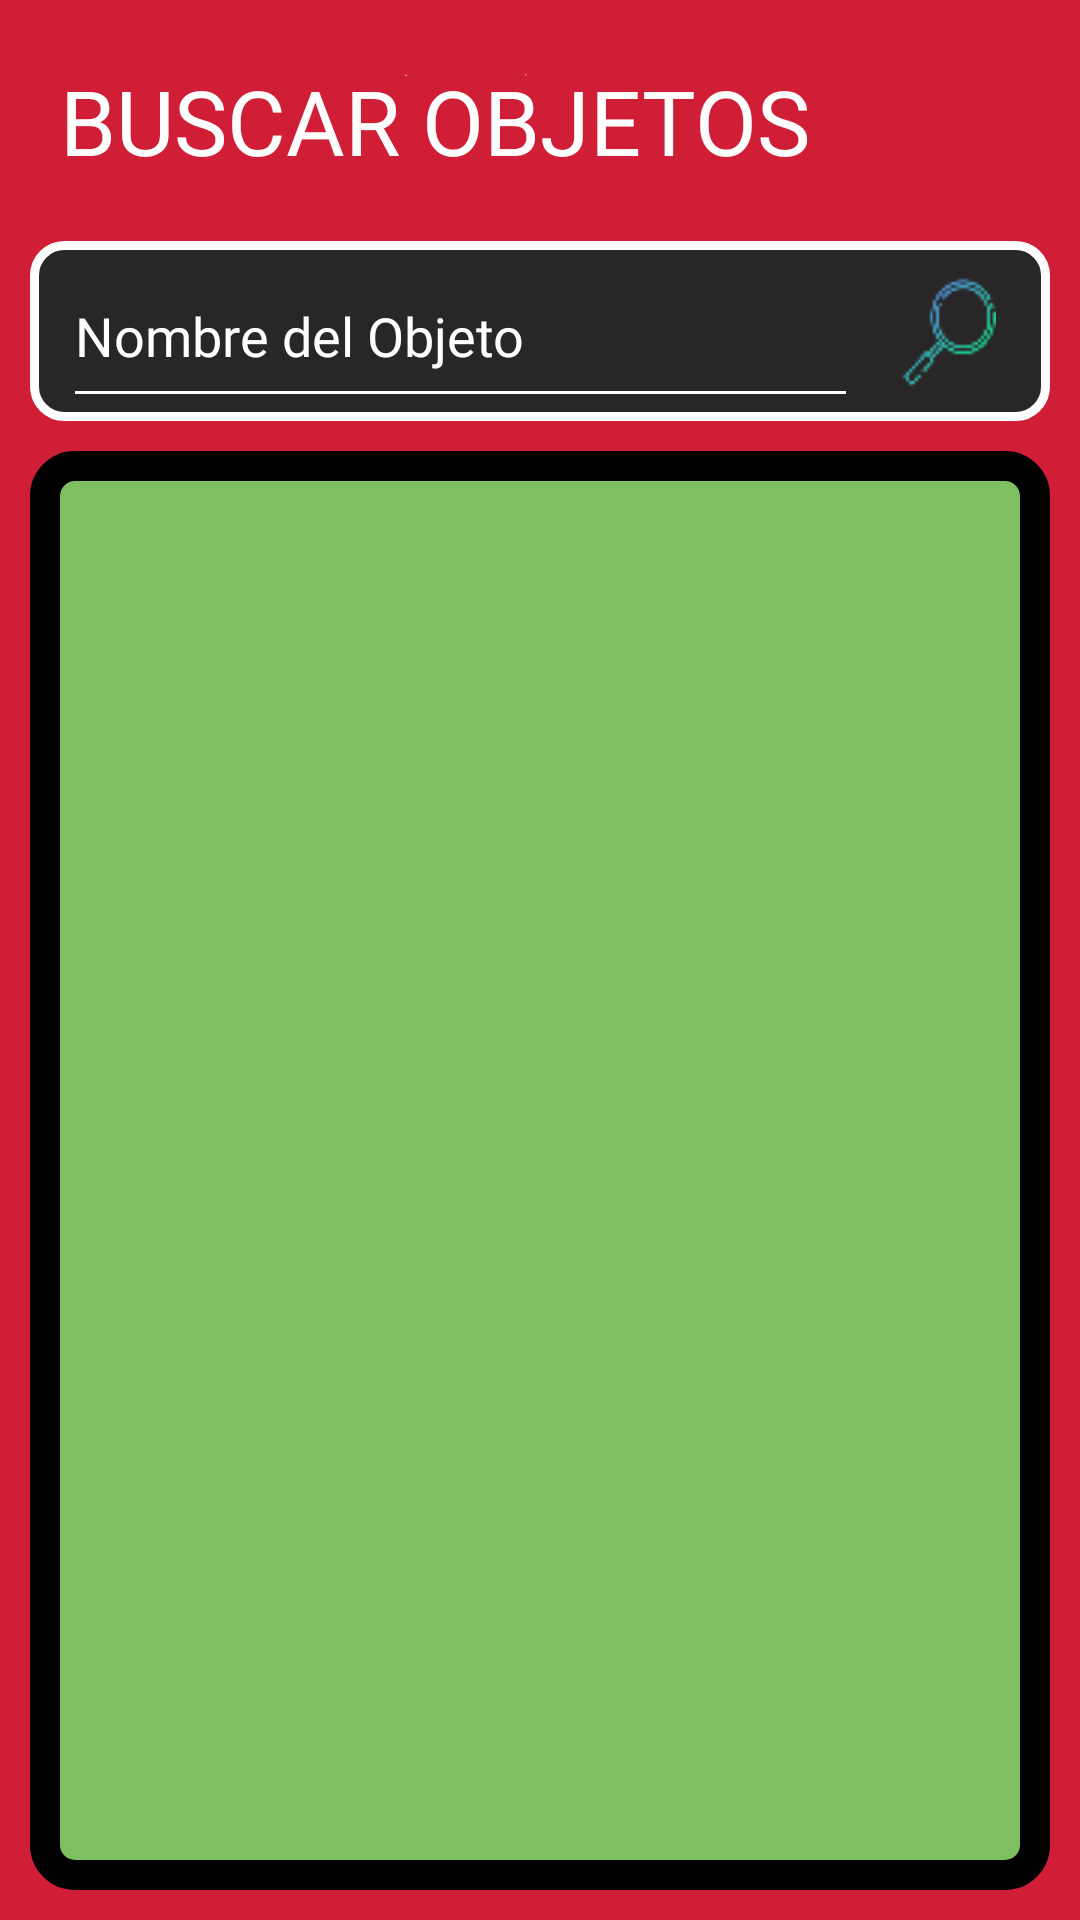

Produce the Android XML layout that renders to this screen, including the resource entries it uses.
<!-- AndroidManifest.xml: application theme Theme.Pokedexd -->
<!-- res/layout/activity_buscar_objeto.xml -->
<?xml version="1.0" encoding="utf-8"?>
<androidx.constraintlayout.widget.ConstraintLayout xmlns:android="http://schemas.android.com/apk/res/android"
    xmlns:app="http://schemas.android.com/apk/res-auto"
    xmlns:tools="http://schemas.android.com/tools"
    android:id="@+id/BuscarObjetos"
    android:layout_width="match_parent"
    android:layout_height="match_parent"
    tools:context=".buscadores.BuscarObjetosActivity"
    android:background="@drawable/fondopokedexcompleto">

    <LinearLayout
        android:layout_width="match_parent"
        android:layout_height="match_parent"
        android:orientation="vertical">

        <TextView
            android:id="@+id/ObjetoTxtIntroduce"
            android:layout_width="wrap_content"
            android:layout_height="wrap_content"
            android:layout_margin="20dp"
            android:text="@string/BuscadoresObjetos"
            android:textAllCaps="true"
            android:textColor="@color/white"
            android:textSize="30sp"
            android:fontFamily="@font/boogaloo"/>

        <LinearLayout
            android:layout_width="match_parent"
            android:layout_height="60dp"
            android:layout_marginLeft="10dp"
            android:layout_marginRight="10dp"
            android:orientation="horizontal"
            android:background="@drawable/borde_edittext">

            <EditText
                android:id="@+id/ObjetoEtxBuscador"
                android:layout_marginLeft="10dp"
                android:layout_width="265dp"
                android:layout_height="match_parent"
                android:hint="@string/NombreObjeto"
                android:fontFamily="@font/baloo"
                android:textColor="@color/white"
                android:textColorHint="@color/white"
                android:color="@color/white"
                android:backgroundTint="@color/white"/>

            <ImageButton
                android:id="@+id/ObjetoIbtBuscar"
                android:layout_width="60dp"
                android:layout_height="50dp"
                android:layout_marginTop="4dp"
                android:layout_marginRight="15dp"
                app:srcCompat="@drawable/lupa"
                android:background="#00000000"/>

        </LinearLayout>

        <androidx.recyclerview.widget.RecyclerView
            android:id="@+id/ObjetoRecLista"
            android:layout_width="match_parent"
            android:layout_height="match_parent"
            android:layout_gravity="center_horizontal"
            android:layout_margin="10dp"
            android:background="@drawable/borde_pantalla_recycler"
            android:padding="10dp" />

    </LinearLayout>

</androidx.constraintlayout.widget.ConstraintLayout>
<!-- resources referenced by this layout -->
<resources>
  <color name="white">#FFFFFFFF</color>
  <!-- drawable borde_edittext (drawable) -->
  <?xml version="1.0" encoding="utf-8"?>
  <shape xmlns:android="http://schemas.android.com/apk/res/android" android:shape="rectangle">
      <solid android:color="#282626"/>
  
      <stroke android:width="3dp"
          android:color="#ffff"/>
  
      <padding android:left="1dp"
          android:top="1dp"
          android:right="1dp"
          android:bottom="1dp"/>
  
      <corners android:radius="30px"/>
  </shape>
  <!-- drawable borde_pantalla_recycler (drawable) -->
  <?xml version="1.0" encoding="utf-8"?>
  <shape xmlns:android="http://schemas.android.com/apk/res/android" android:shape="rectangle">
      <solid android:color="#7ebf61"/>
  
      <stroke android:width="10dp"
          android:color="#000000"/>
  
      <padding android:left="1dp"
          android:top="1dp"
          android:right="1dp"
          android:bottom="1dp"/>
  
      <corners android:radius="30px"/>
  </shape>
  <!-- drawable fondopokedexcompleto: jpg bitmap (drawable, 72005 bytes) -->
  <!-- drawable lupa: png bitmap (drawable, 1417 bytes) -->
  <string name="BuscadoresObjetos">Buscar Objetos</string>
  <string name="NombreObjeto">Nombre del Objeto</string>
  <style name="Theme.Pokedexd" parent="Theme.MaterialComponents.DayNight.DarkActionBar">
          
          <item name="colorPrimary">@color/rojo_poke</item>
          <item name="colorPrimaryVariant">@color/rojo_poke</item>
  
          
          <item name="background">@drawable/action_bar</item>
          
          
  
          <item name="android:homeAsUpIndicator">@drawable/ic_baseline_arrow_back_24</item>
      </style>
  <color name="rojo_poke">#d01e36</color>
  <!-- drawable action_bar: jpg bitmap (drawable, 35889 bytes) -->
</resources>
